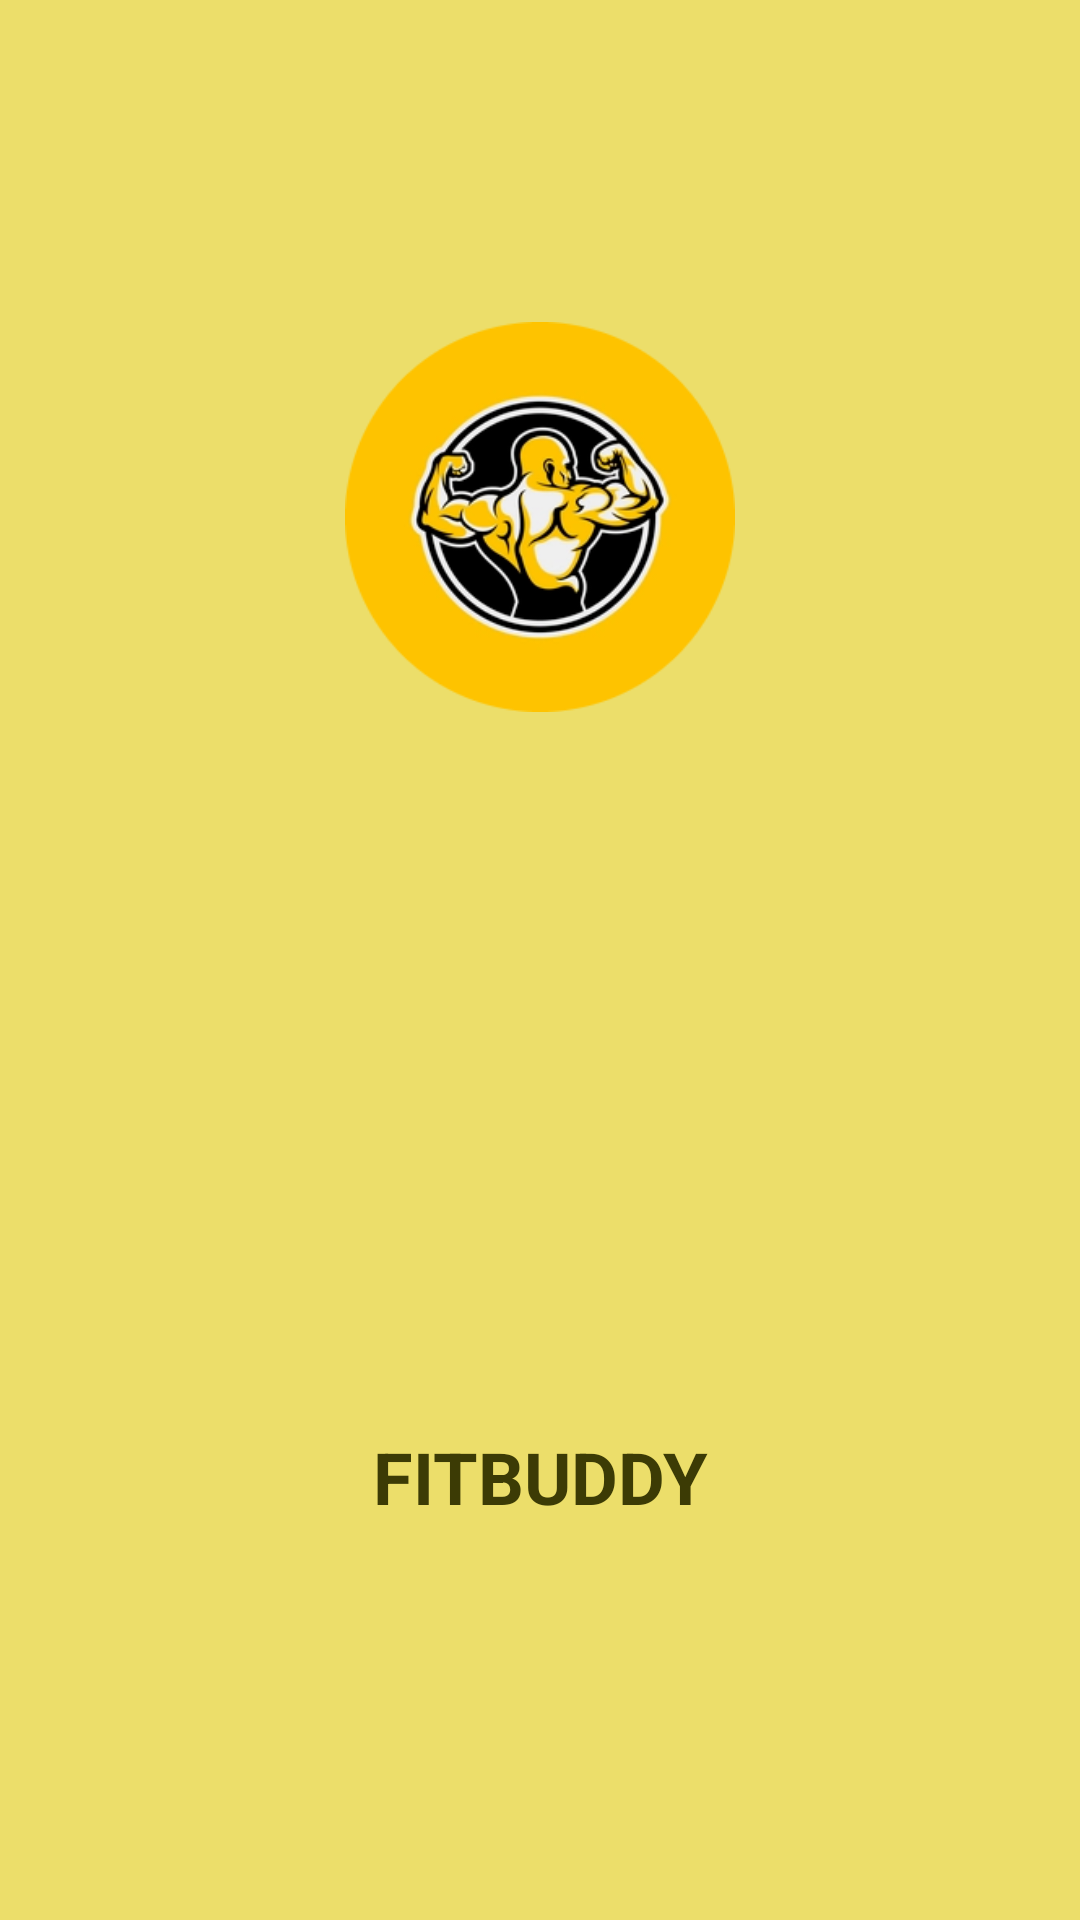

Write the Android layout XML for this screen, with the resource values it uses.
<!-- AndroidManifest.xml: application theme Theme.FITBUDDY -->
<!-- res/layout/header.xml -->
<?xml version="1.0" encoding="utf-8"?>
<LinearLayout xmlns:android="http://schemas.android.com/apk/res/android"
    xmlns:app="http://schemas.android.com/apk/res-auto"
    xmlns:tools="http://schemas.android.com/tools"
    android:layout_width="match_parent"
    android:layout_height="180dp"
    android:background="#ECDE6A"
    android:gravity="center"
    android:orientation="vertical">


    <ImageView
        android:id="@+id/imageView2"
        android:layout_width="130dp"
        android:layout_height="82dp"
        android:layout_weight="1"
        app:srcCompat="@drawable/logo2" />

    <TextView
        android:id="@+id/textView2"
        android:layout_width="match_parent"
        android:layout_height="wrap_content"
        android:layout_weight="1"
        android:gravity="center"
        android:text="@string/app_name"
        android:textColor="#3C3B05"
        android:textSize="24sp"
        android:textStyle="bold" />
</LinearLayout>
<!-- resources referenced by this layout -->
<resources>
  <!-- drawable logo2: png bitmap (drawable, 46178 bytes) -->
  <string name="app_name">FITBUDDY</string>
  <style name="Theme.FITBUDDY" parent="Theme.MaterialComponents.DayNight.DarkActionBar">
          
          <item name="colorPrimary">@color/purple_500</item>
          <item name="colorPrimaryVariant">@color/purple_700</item>
          <item name="colorOnPrimary">@color/white</item>
          
          <item name="colorSecondary">@color/teal_200</item>
          <item name="colorSecondaryVariant">@color/teal_700</item>
          <item name="colorOnSecondary">@color/black</item>
          
          <item name="android:statusBarColor">?attr/colorPrimaryVariant</item>
          
      </style>
  <!-- not gathered from this repository: default colours our renderer supplied (Android Studio template values) -->
  <color name="purple_500">#FF6200EE</color>
  <color name="purple_700">#FF3700B3</color>
  <color name="teal_200">#FF03DAC5</color>
  <color name="teal_700">#FF018786</color>
  <color name="black">#FF000000</color>
  <color name="white">#FFFFFFFF</color>
</resources>
